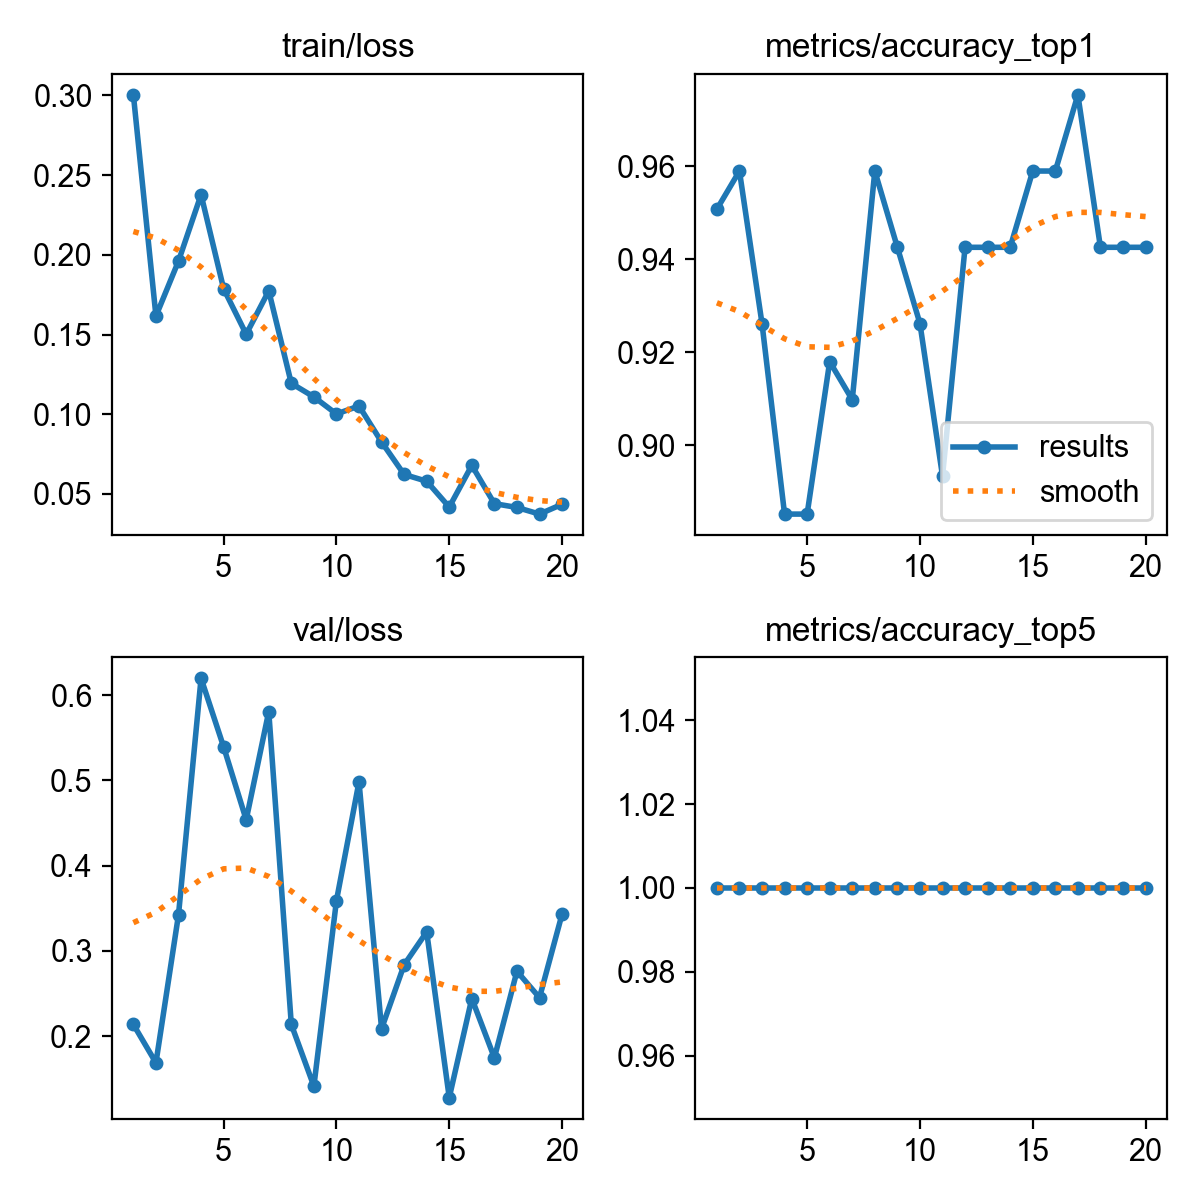

The data file committed next to this chart (first rows):
epoch, time, train/loss, metrics/accuracy_top1, metrics/accuracy_top5, val/loss, lr/pg0, lr/pg1, lr/pg2
1, 630.2, 0.3004, 0.9508, 1, 0.2135, 0.0005483, 0.0005483, 0.0005483
2, 1230, 0.1616, 0.959, 1, 0.1686, 0.001049, 0.001049, 0.001049
3, 1781, 0.1961, 0.9262, 1, 0.3422, 0.001495, 0.001495, 0.001495
4, 2311, 0.2377, 0.8852, 1, 0.6196, 0.001419, 0.001419, 0.001419
5, 2936, 0.1787, 0.8852, 1, 0.5392, 0.001337, 0.001337, 0.001337
6, 3515, 0.1502, 0.918, 1, 0.4536, 0.001254, 0.001254, 0.001254
7, 4059, 0.1774, 0.9098, 1, 0.5806, 0.001172, 0.001172, 0.001172
8, 4598, 0.1193, 0.959, 1, 0.2135, 0.001089, 0.001089, 0.001089
9, 5269, 0.1109, 0.9426, 1, 0.1411, 0.001007, 0.001007, 0.001007
10, 5805, 0.1002, 0.9262, 1, 0.3588, 0.0009244, 0.0009244, 0.0009244
11, 6323, 0.1052, 0.8934, 1, 0.4982, 0.0008418, 0.0008418, 0.0008418
12, 6842, 0.08258, 0.9426, 1, 0.2086, 0.0007593, 0.0007593, 0.0007593
13, 7365, 0.0622, 0.9426, 1, 0.2835, 0.0006768, 0.0006768, 0.0006768
14, 7885, 0.05793, 0.9426, 1, 0.3221, 0.0005943, 0.0005943, 0.0005943
15, 8410, 0.04172, 0.959, 1, 0.1278, 0.0005118, 0.0005118, 0.0005118
16, 8937, 0.06788, 0.959, 1, 0.244, 0.0004293, 0.0004293, 0.0004293
17, 9468, 0.04389, 0.9754, 1, 0.1744, 0.0003467, 0.0003467, 0.0003467
18, 9975, 0.04149, 0.9426, 1, 0.276, 0.0002642, 0.0002642, 0.0002642
19, 10489, 0.03733, 0.9426, 1, 0.245, 0.0001817, 0.0001817, 0.0001817
20, 10996, 0.04349, 0.9426, 1, 0.343, 9.91865e-05, 9.91865e-05, 9.91865e-05
